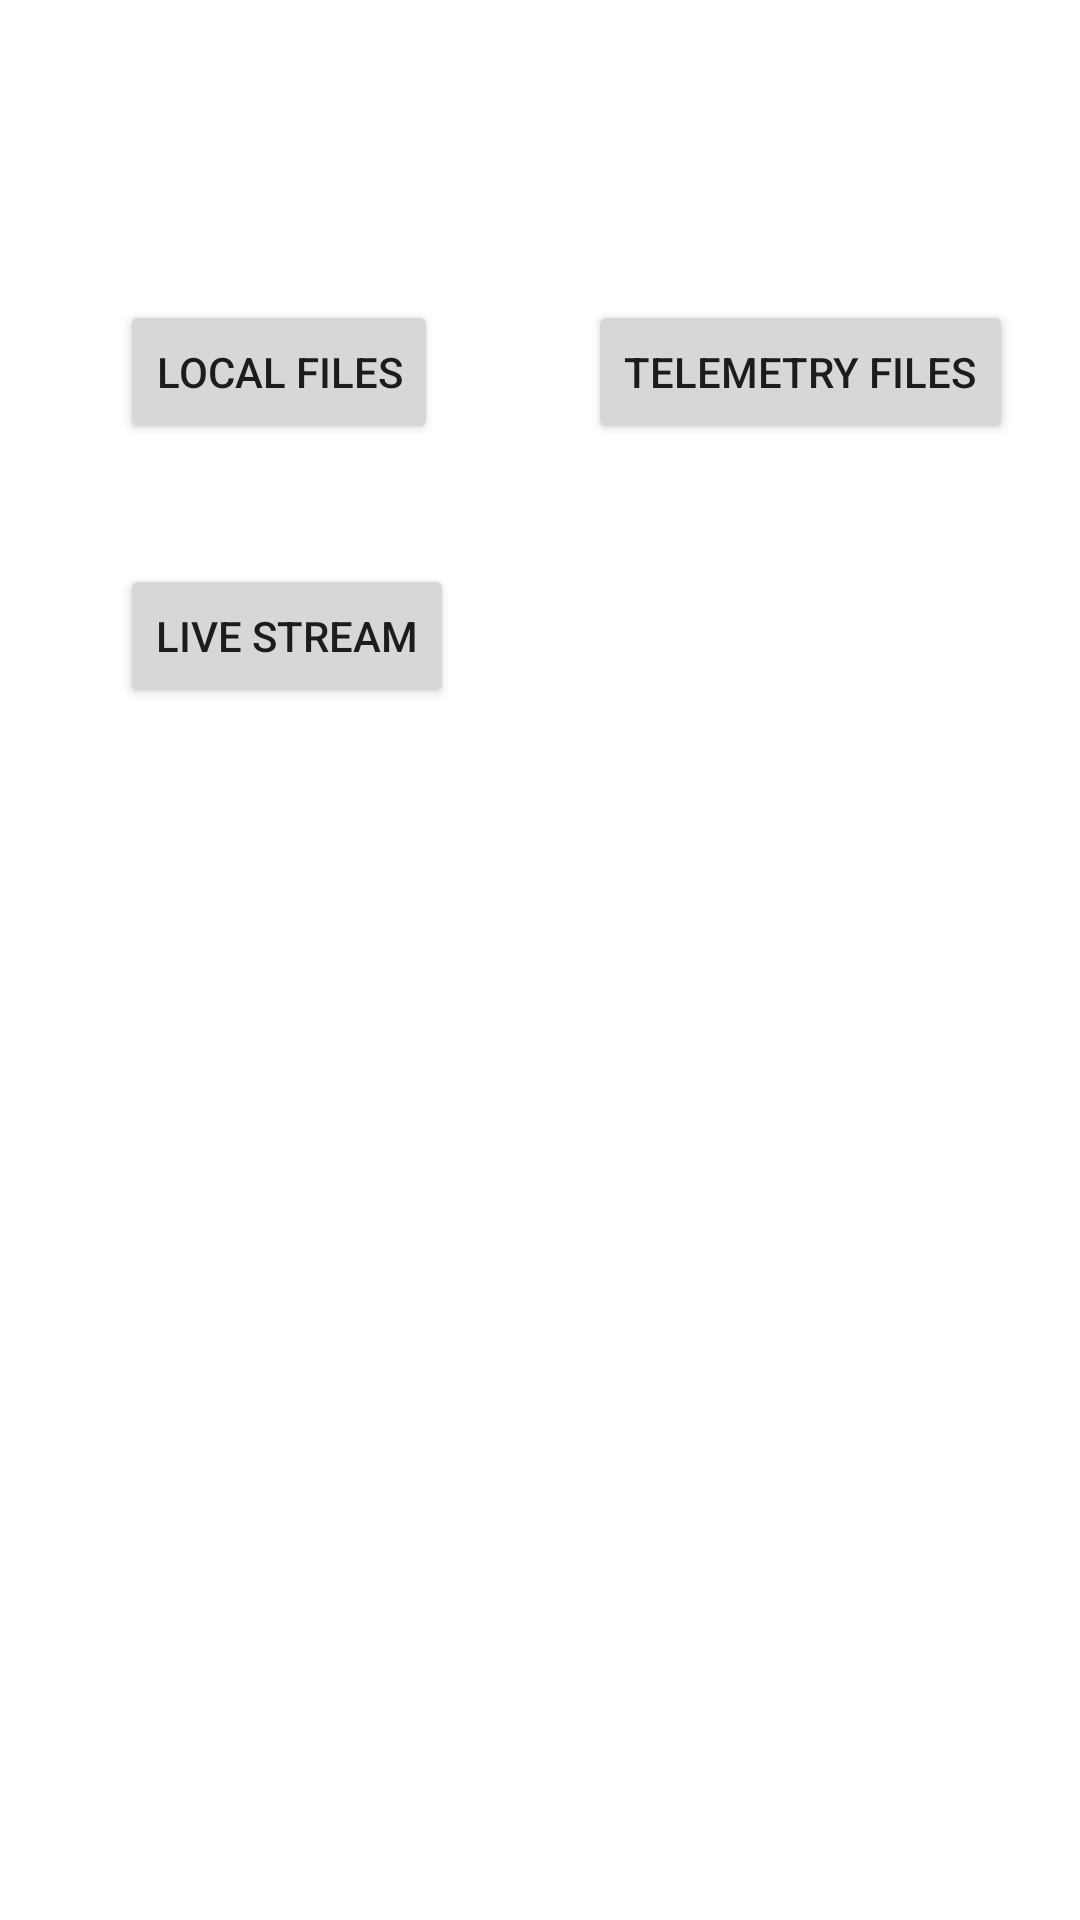

Android layout source for this screen:
<!-- AndroidManifest.xml: application theme Theme.BikeTelemetry -->
<!-- res/layout/activity_main.xml -->
<?xml version="1.0" encoding="utf-8"?>
<androidx.constraintlayout.widget.ConstraintLayout xmlns:android="http://schemas.android.com/apk/res/android"
    xmlns:app="http://schemas.android.com/apk/res-auto"
    xmlns:tools="http://schemas.android.com/tools"
    android:layout_width="match_parent"
    android:layout_height="match_parent"
    tools:context=".gui.MainActivity">


    <Button
        android:id="@+id/button_local_files"
        android:layout_width="wrap_content"
        android:layout_height="wrap_content"
        android:layout_marginStart="40dp"
        android:layout_marginTop="100dp"
        android:onClick="openLocalFiles"
        android:text="@string/btn_local_files"
        app:layout_constraintStart_toStartOf="parent"
        app:layout_constraintTop_toTopOf="parent" />

    <Button
        android:id="@+id/button_local_files3"
        android:layout_width="wrap_content"
        android:layout_height="wrap_content"
        android:layout_marginStart="40dp"
        android:layout_marginTop="188dp"
        android:onClick="openLiveStream"
        android:text="@string/btn_live_stream"
        app:layout_constraintStart_toStartOf="parent"
        app:layout_constraintTop_toTopOf="parent" />

    <Button
        android:id="@+id/button_local_files2"
        android:layout_width="wrap_content"
        android:layout_height="wrap_content"
        android:layout_marginStart="196dp"
        android:layout_marginTop="100dp"
        android:onClick="openTelemetryFiles"
        android:text="@string/btn_telemetry_files"
        app:layout_constraintStart_toStartOf="parent"
        app:layout_constraintTop_toTopOf="parent" />

    <FrameLayout
        android:id="@+id/fragment_status"
        android:layout_width="match_parent"
        android:layout_height="30pt"
        app:layout_constraintBottom_toBottomOf="parent"
        tools:layout_editor_absoluteX="1dp">

    </FrameLayout>
</androidx.constraintlayout.widget.ConstraintLayout>
<!-- resources referenced by this layout -->
<resources>
  <string name="btn_live_stream">Live Stream</string>
  <string name="btn_local_files">Local Files</string>
  <string name="btn_telemetry_files">Telemetry Files</string>
  <style name="Theme.BikeTelemetry" parent="Theme.MaterialComponents.DayNight.DarkActionBar">
          
          <item name="colorPrimary">@color/purple_500</item>
          <item name="colorPrimaryVariant">@color/purple_700</item>
          <item name="colorOnPrimary">@color/white</item>
          
          <item name="colorSecondary">@color/teal_200</item>
          <item name="colorSecondaryVariant">@color/teal_700</item>
          <item name="colorOnSecondary">@color/black</item>
          
          <item name="android:statusBarColor" tools:targetApi="l">?attr/colorPrimaryVariant</item>
          
      </style>
  <!-- not gathered from this repository: default colours our renderer supplied (Android Studio template values) -->
  <color name="purple_500">#FF6200EE</color>
  <color name="purple_700">#FF3700B3</color>
  <color name="teal_200">#FF03DAC5</color>
  <color name="teal_700">#FF018786</color>
  <color name="black">#FF000000</color>
  <color name="white">#FFFFFFFF</color>
</resources>
